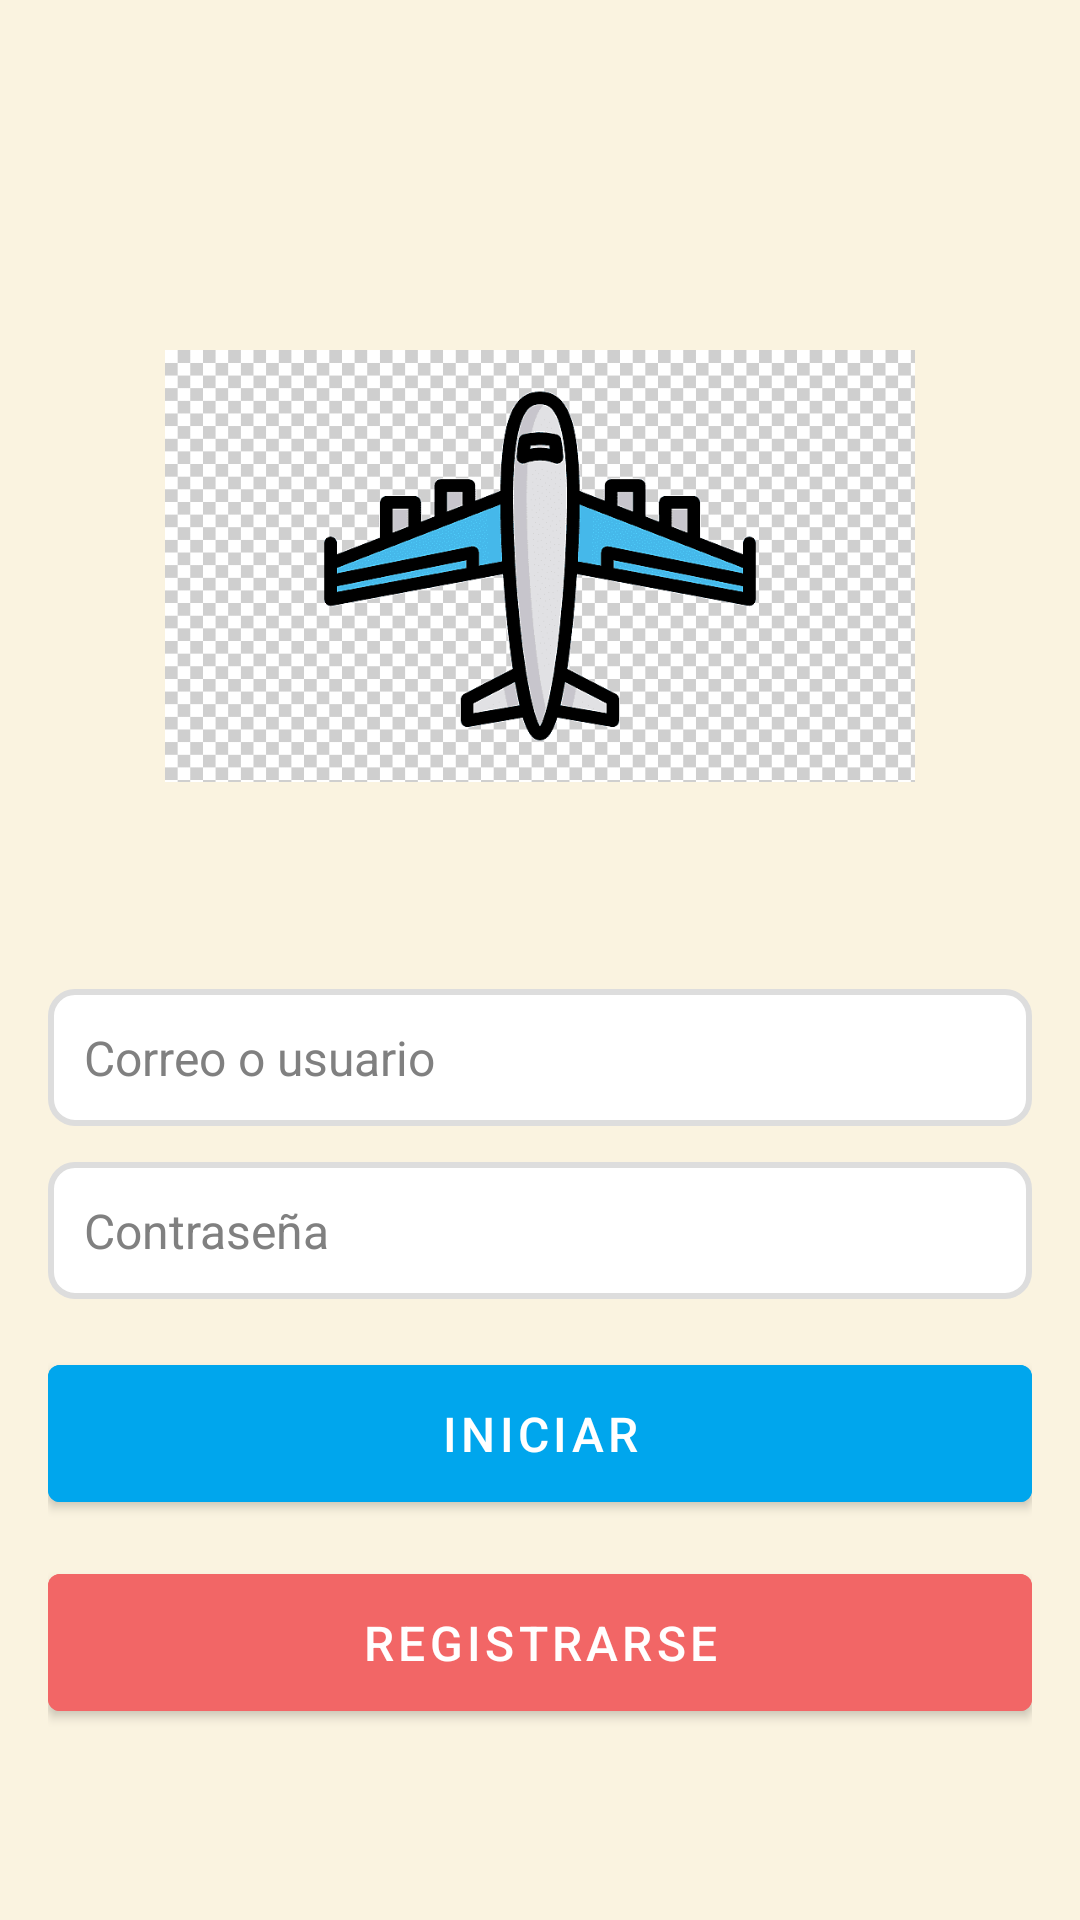

Android layout source for this screen:
<!-- AndroidManifest.xml: activity theme Theme.TravelMate.NoActionBar -->
<!-- res/layout/activity_login.xml -->
<LinearLayout xmlns:android="http://schemas.android.com/apk/res/android"
    android:layout_width="match_parent"
    android:layout_height="match_parent"
    android:orientation="vertical"
    android:padding="16dp"
    android:background="@color/background_color"
    android:gravity="center">

    
    <ImageView
        android:id="@+id/ivLoginIcon"
        android:layout_width="250dp"
        android:layout_height="250dp"
        android:src="@drawable/ic_plane"

        android:contentDescription="Ícono de inicio de sesión"
        android:layout_marginBottom="16dp" />

    
    <EditText
        android:id="@+id/etLoginEmail"
        android:layout_width="match_parent"
        android:layout_height="wrap_content"
        android:hint="Correo o usuario"
        android:textSize="16sp"
        android:textColor="@color/text_primary"
        android:textColorHint="@color/text_hint"
        android:padding="12dp"
        android:background="@drawable/input_field"
        android:layout_marginBottom="12dp" />

    
    <EditText
        android:id="@+id/etLoginPassword"
        android:layout_width="match_parent"
        android:layout_height="wrap_content"
        android:hint="Contraseña"
        android:inputType="textPassword"
        android:textSize="16sp"
        android:textColor="@color/text_primary"
        android:textColorHint="@color/text_hint"
        android:padding="12dp"
        android:background="@drawable/input_field"
        android:layout_marginBottom="16dp" />

    
    <Button
        android:id="@+id/btnLogin"
        android:layout_width="match_parent"
        android:layout_height="wrap_content"
        android:text="Iniciar"
        android:textSize="16sp"
        android:textColor="@color/white"
        android:backgroundTint="@color/button_primary"
        android:elevation="4dp"
        android:paddingVertical="12dp"
        android:layout_marginBottom="12dp" />

    
    <Button
        android:id="@+id/btnRegister"
        android:layout_width="match_parent"
        android:layout_height="wrap_content"
        android:text="Registrarse"
        android:textSize="16sp"
        android:textColor="@color/white"
        android:backgroundTint="@color/button_secondary"
        android:elevation="4dp"
        android:paddingVertical="12dp" />
</LinearLayout>
<!-- resources referenced by this layout -->
<resources>
  <color name="background_color">#FAF3E0</color>
  <color name="button_primary">#00A6ED</color>
  <color name="button_secondary">#F26666</color>
  <color name="text_hint">#808080</color>
  <color name="text_primary">#000000</color>
  <color name="white">#FFFFFF</color>
  <!-- drawable ic_plane: png bitmap (drawable, 8503 bytes) -->
  <!-- drawable input_field (drawable) -->
  <selector xmlns:android="http://schemas.android.com/apk/res/android">
      <item>
          <shape android:shape="rectangle">
              <solid android:color="@android:color/white"/>
              <stroke android:width="2dp" android:color="#DDDDDD" />
              <corners android:radius="8dp" />
          </shape>
      </item>
  </selector>
  <style name="Theme.TravelMate.NoActionBar" parent="Theme.MaterialComponents.DayNight.NoActionBar">
          <item name="colorPrimary">@color/purple_500</item>
          <item name="colorPrimaryDark">@color/purple_700</item>
          <item name="colorAccent">@color/teal_200</item>
          <item name="colorOnPrimary">@android:color/white</item>
          <item name="windowActionBar">false</item>
          <item name="windowNoTitle">true</item>
      </style>
  <color name="purple_500">#00A6ED</color>
  <color name="purple_700">#005A9E</color>
  <color name="teal_200">#03DAC5</color>
</resources>
